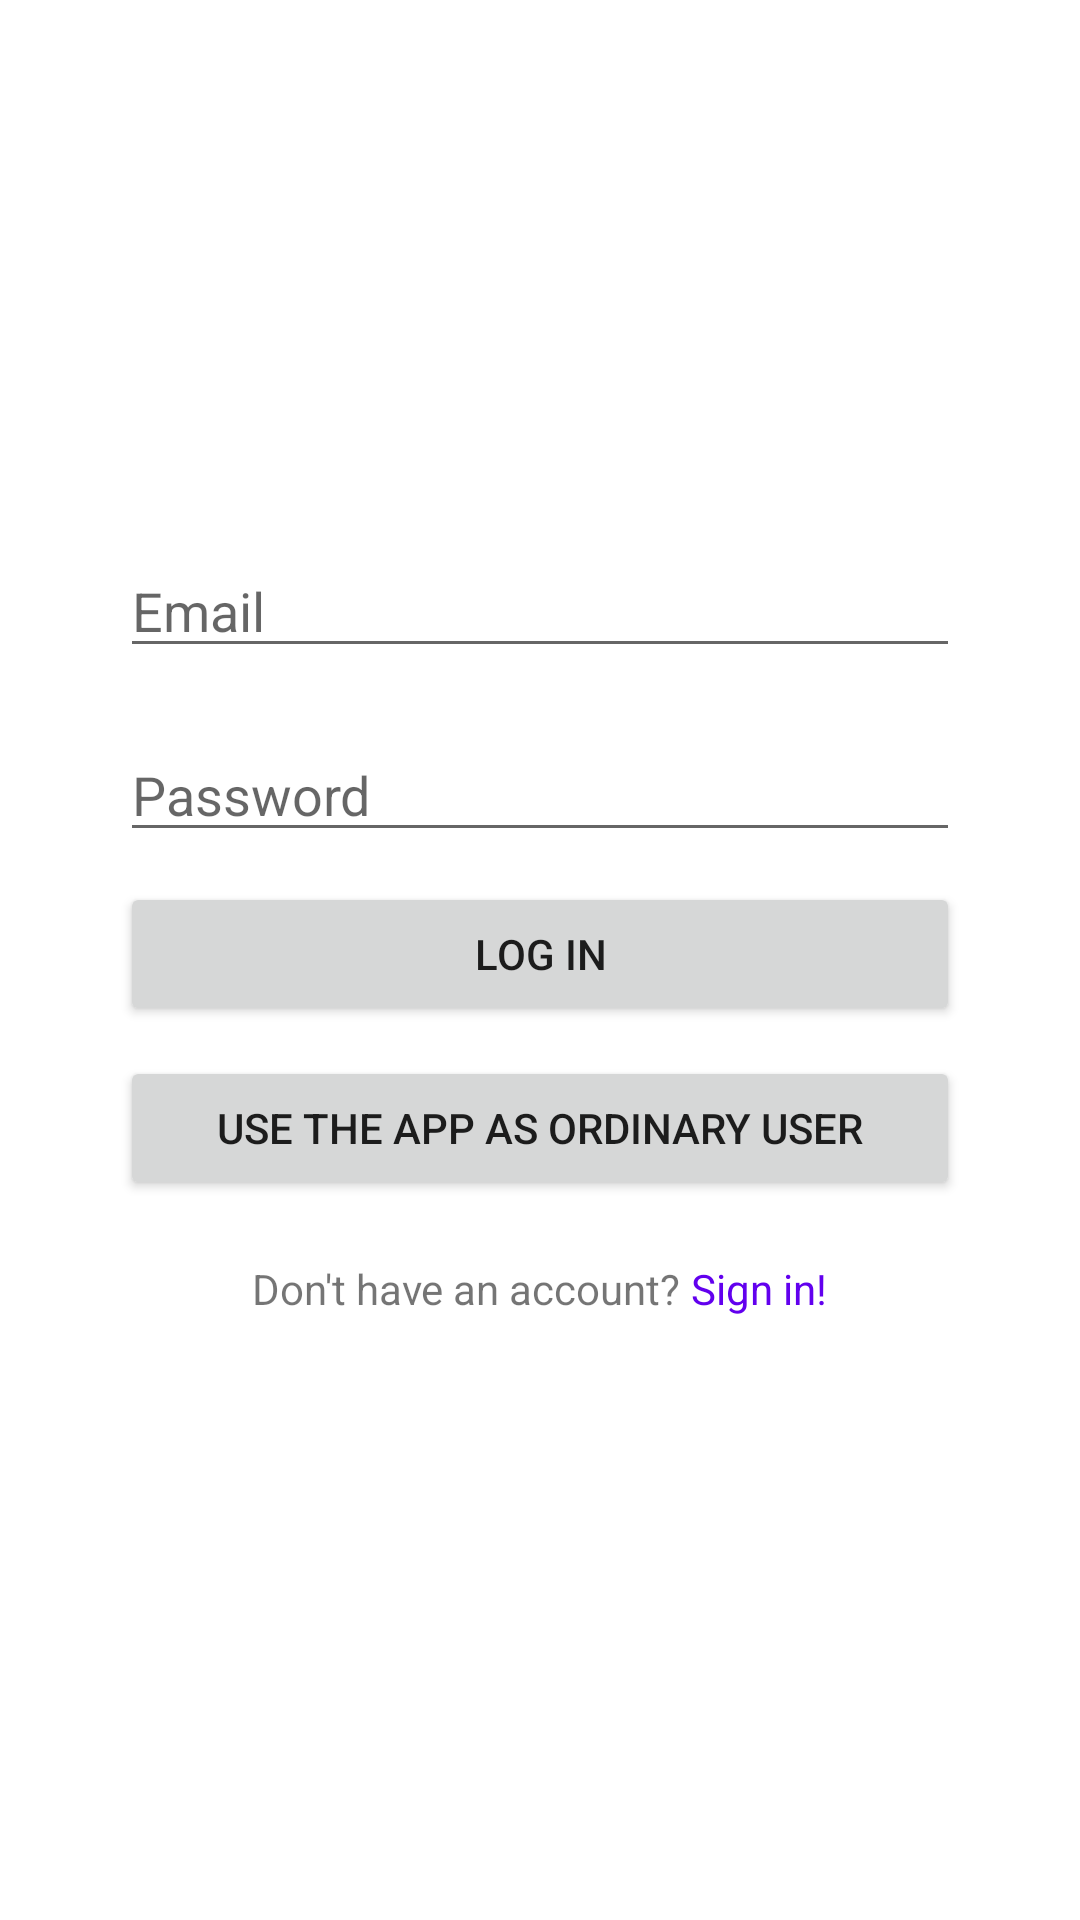

Layout XML and referenced resources for this Android screen:
<!-- AndroidManifest.xml: application theme Theme.Healthmap -->
<!-- res/layout/fragment_log_in.xml -->
<?xml version="1.0" encoding="utf-8"?>
<androidx.constraintlayout.widget.ConstraintLayout
    xmlns:android="http://schemas.android.com/apk/res/android"
    xmlns:app="http://schemas.android.com/apk/res-auto"
    xmlns:tools="http://schemas.android.com/tools"
    android:layout_width="match_parent"
    android:layout_height="match_parent">

        <LinearLayout
            android:layout_width="0dp"
            android:layout_height="wrap_content"
            android:gravity="center"
            android:orientation="vertical"
            app:layout_constraintBottom_toBottomOf="parent"
            app:layout_constraintEnd_toEndOf="parent"
            app:layout_constraintStart_toStartOf="parent"
            app:layout_constraintTop_toTopOf="parent">

                <EditText
                    android:id="@+id/loginUsernameEmail"
                    android:layout_width="match_parent"
                    android:layout_height="wrap_content"
                    android:layout_marginHorizontal="40dp"
                    android:hint="@string/email"
                    app:layout_constraintBottom_toBottomOf="parent"
                    app:layout_constraintEnd_toEndOf="parent"
                    app:layout_constraintHorizontal_bias="0.8"
                    app:layout_constraintStart_toStartOf="parent"
                    app:layout_constraintTop_toTopOf="parent"
                    app:layout_constraintVertical_bias="0.437" />

                <EditText
                    android:id="@+id/logInPassword"
                    android:layout_width="match_parent"
                    android:layout_height="wrap_content"
                    android:layout_marginHorizontal="40dp"
                    android:layout_marginTop="20dp"
                    android:hint="@string/password"
                    android:inputType="textPassword"
                    app:layout_constraintEnd_toEndOf="parent"
                    app:layout_constraintStart_toStartOf="parent"
                    app:layout_constraintTop_toBottomOf="@+id/editText" />

                <Button
                    android:layout_width="match_parent"
                    android:layout_height="wrap_content"
                    android:layout_marginHorizontal="40dp"
                    android:layout_marginVertical="10dp"
                    android:id="@+id/logInButton"
                    android:text="@string/log_in" />

                <Button
                    android:layout_width="match_parent"
                    android:layout_height="wrap_content"
                    android:layout_marginHorizontal="40dp"
                    android:id="@+id/goToUserActivityButton"
                    android:text="@string/use_the_app_as_ordinary_user" />

                <LinearLayout
                    android:layout_width="match_parent"
                    android:layout_height="wrap_content"
                    android:layout_marginVertical="20dp"
                    android:layout_marginHorizontal="40dp"
                    android:gravity="center"
                    android:orientation="horizontal">
                        <TextView
                            android:layout_width="wrap_content"
                            android:layout_height="wrap_content"
                            android:text="Don't have an account?"/>
                        <TextView
                            android:layout_width="wrap_content"
                            android:layout_height="wrap_content"
                            android:text=" Sign in!"
                            android:textColor="@color/design_default_color_primary"
                            android:clickable="true"
                            android:focusable="true"
                            android:id="@+id/goToSignUpText"
                            />
                </LinearLayout>
        </LinearLayout>
</androidx.constraintlayout.widget.ConstraintLayout>
<!-- resources referenced by this layout -->
<resources>
  <string name="email">Email</string>
  <string name="log_in">Log in</string>
  <string name="password">Password</string>
  <string name="use_the_app_as_ordinary_user">Use the app as ordinary user</string>
  <style name="Theme.Healthmap" parent="Theme.MaterialComponents.Light.DarkActionBar">
          
          <item name="colorPrimary">@color/purple_500</item>
          <item name="colorPrimaryVariant">@color/purple_700</item>
          <item name="colorOnPrimary">@color/white</item>
          
          <item name="colorSecondary">@color/purple_500</item>
          <item name="colorSecondaryVariant">@color/purple_700</item>
          <item name="colorOnSecondary">@color/white</item>
          
          <item name="android:statusBarColor">?attr/colorPrimaryVariant</item>
          
      </style>
  <!-- not gathered from this repository: default colours our renderer supplied (Android Studio template values) -->
  <color name="purple_500">#FF6200EE</color>
  <color name="purple_700">#FF3700B3</color>
  <color name="white">#FFFFFFFF</color>
</resources>
